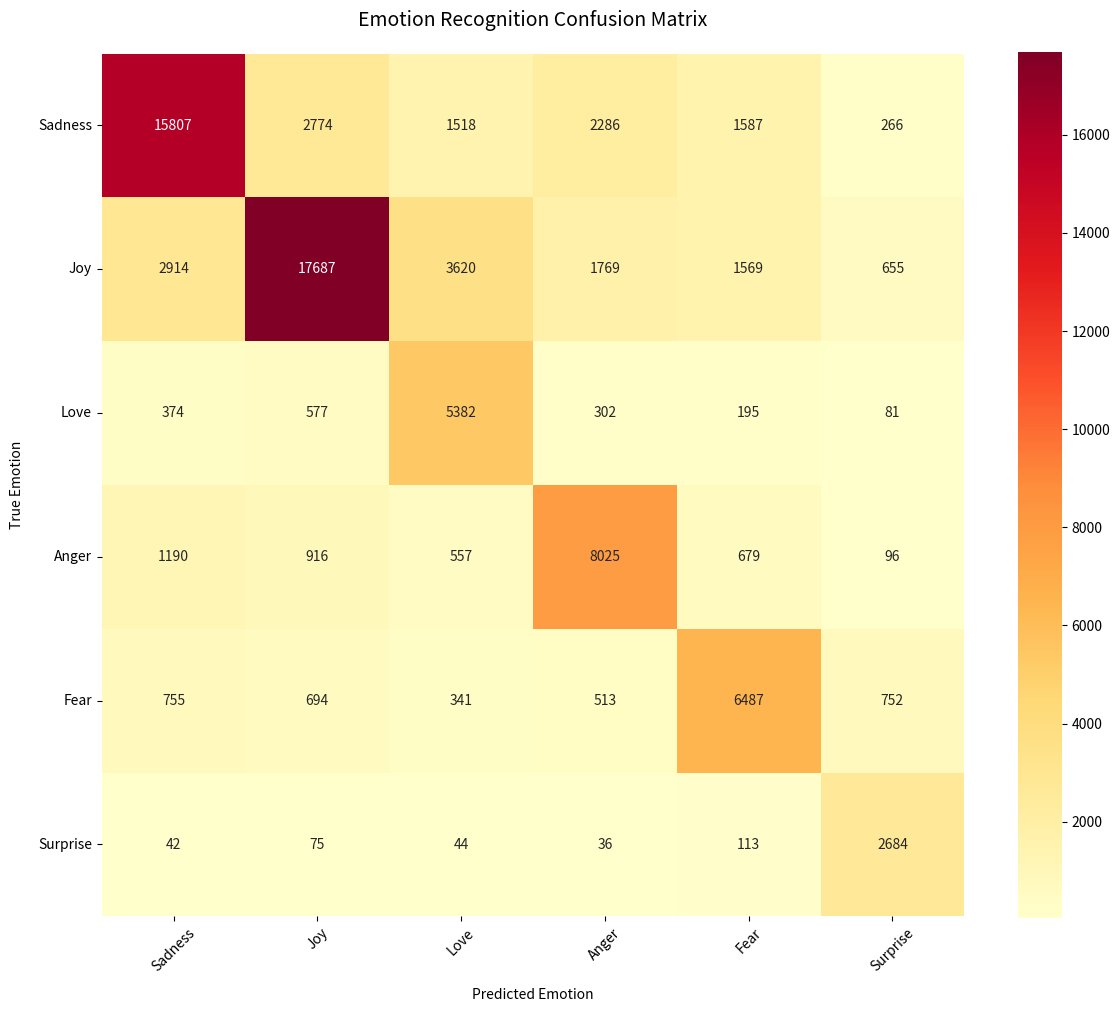

Generate this figure with matplotlib:
import numpy as np
import seaborn as sns
import matplotlib.pyplot as plt

# Define the confusion matrix
confusion_matrix = np.array([
    [15807, 2774, 1518, 2286, 1587, 266],
    [2914, 17687, 3620, 1769, 1569, 655],
    [374, 577, 5382, 302, 195, 81],
    [1190, 916, 557, 8025, 679, 96],
    [755, 694, 341, 513, 6487, 752],
    [42, 75, 44, 36, 113, 2684]
])

# Define emotion labels
emotion_labels = ['Sadness', 'Joy', 'Love', 'Anger', 'Fear', 'Surprise']

# Create a figure and axis with larger size
plt.figure(figsize=(12, 10))

# Create heatmap with improved visibility
sns.heatmap(confusion_matrix, 
            annot=True,  # Show numbers in cells
            fmt='d',     # Use integer format
            cmap='YlOrRd',  # Yellow to Orange to Red colormap
            xticklabels=emotion_labels,
            yticklabels=emotion_labels,
            square=True)  # Make cells square

# Customize the plot
plt.title('Emotion Recognition Confusion Matrix', pad=20, size=14)
plt.xlabel('Predicted Emotion', labelpad=10)
plt.ylabel('True Emotion', labelpad=10)

# Rotate x-axis labels for better readability
plt.xticks(rotation=45)
plt.yticks(rotation=0)

# Adjust layout to prevent label cutoff
plt.tight_layout()

# Save the plot with high DPI for better quality
plt.savefig('confusion_matrix.png', dpi=300, bbox_inches='tight')
plt.close()
